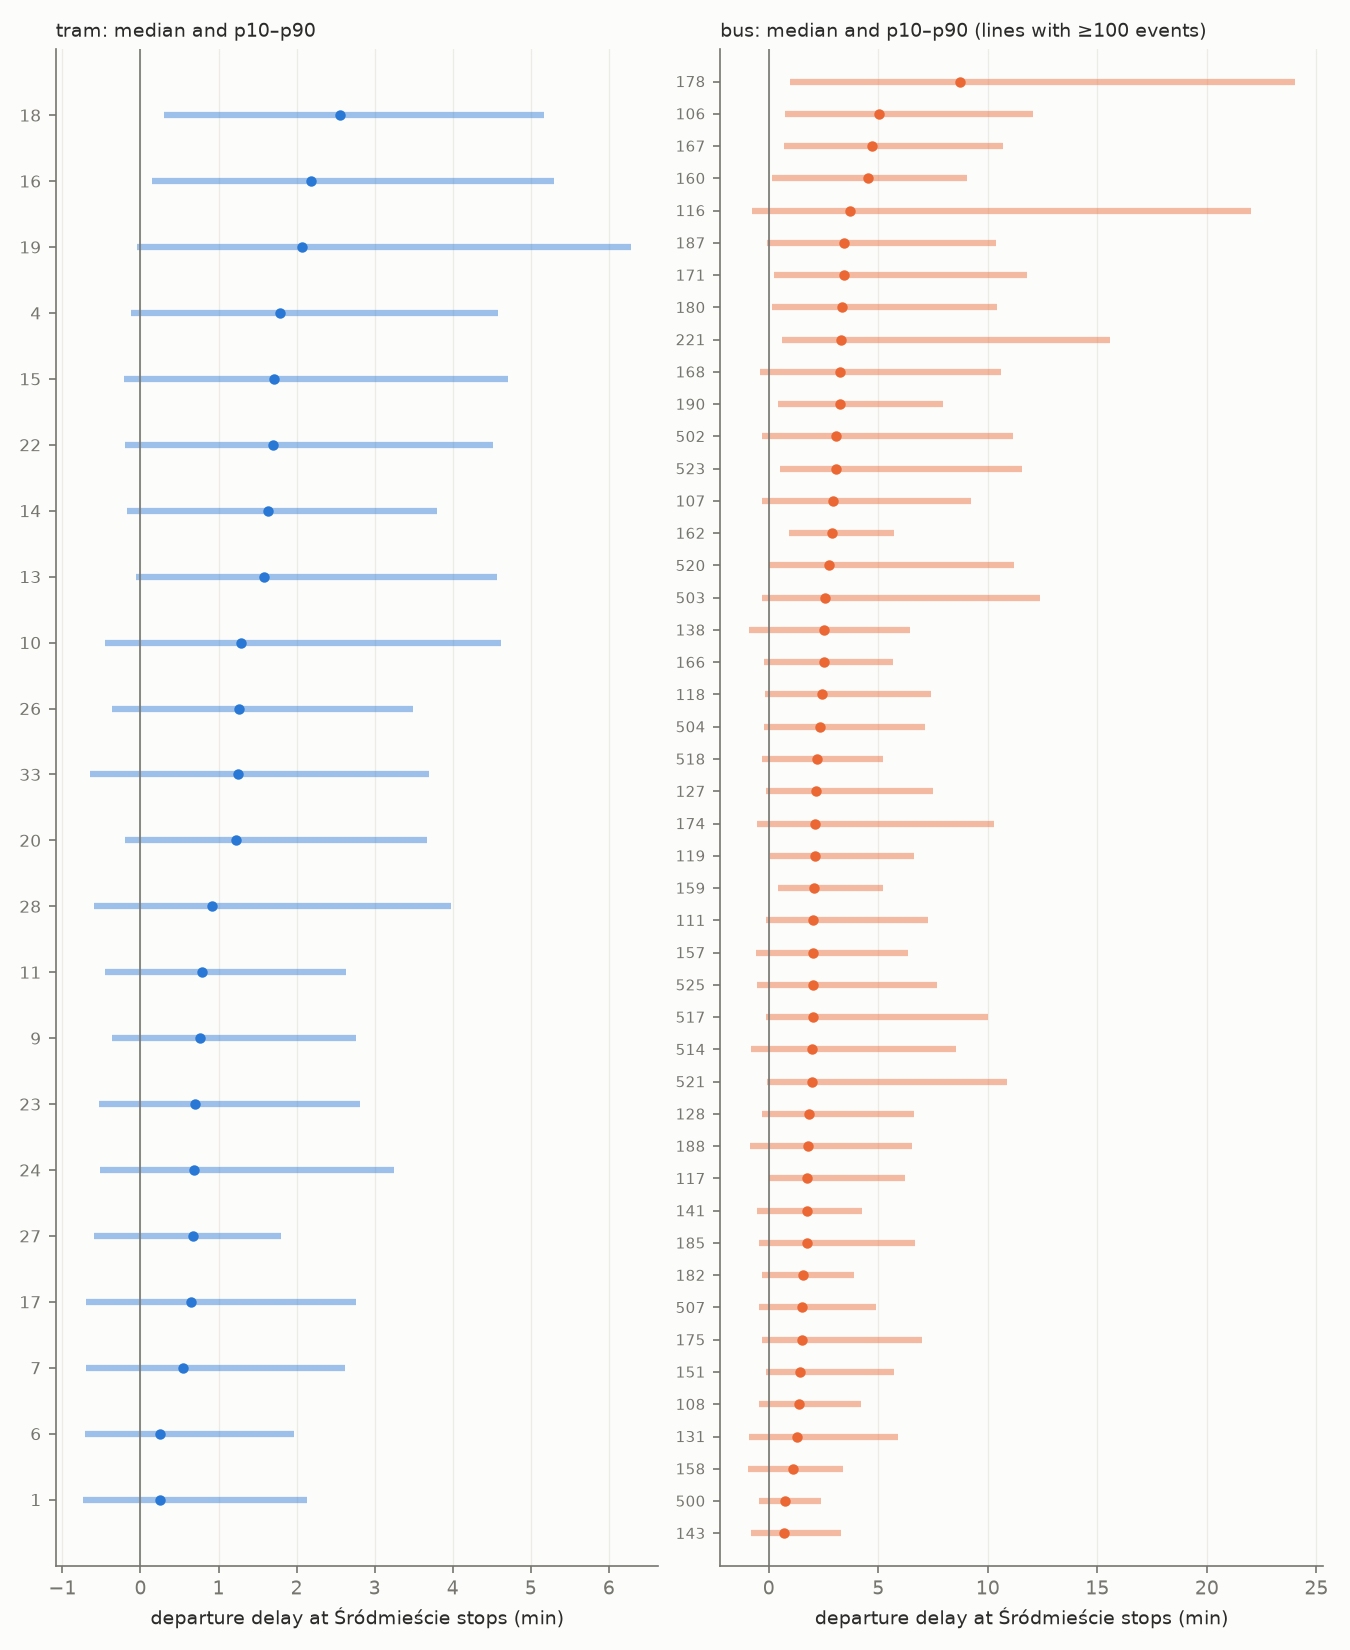

The data file committed next to this chart (first rows):
mode, line, events, p05, p10, median, p90, p95, early_60s
bus, 106, 1334, 13, 43, 303, 724, 1403, 1
bus, 107, 1570, -59, -18, 176, 554, 642, 5
bus, 108, 647, -47, -26, 84, 253, 485, 4
bus, 111, 1514, -36, -7, 122, 437, 571, 1
bus, 116, 1732, -67, -46, 222, 1321, 1561, 6
bus, 117, 612, -22, 0, 106, 372, 440, 1
bus, 118, 1298, -50, -11, 145, 445, 584, 4
bus, 119, 160, -29, 3, 126, 399, 458, 1
bus, 127, 1112, -37, -8, 128, 449, 727, 2
bus, 128, 734, -49, -18, 110, 399, 533, 3
bus, 131, 1564, -85, -54, 78, 353, 434, 9
bus, 138, 538, -77, -55, 152, 386, 486, 8
bus, 141, 546, -47, -33, 105, 256, 324, 3
bus, 143, 746, -59, -48, 43, 198, 294, 4
bus, 151, 525, -27, -8, 85, 343, 435, 1
bus, 157, 405, -47, -36, 122, 382, 433, 2
bus, 158, 545, -81, -58, 66, 203, 236, 9
bus, 159, 1012, 12, 24, 123, 312, 392, 0
bus, 160, 260, -13, 9, 273, 542, 628, 2
bus, 162, 855, 31, 55, 173, 342, 402, 1
bus, 166, 552, -45, -13, 151, 339, 434, 2
bus, 167, 475, 14, 41, 282, 641, 871, 0
bus, 168, 251, -100, -24, 194, 635, 748, 6
bus, 171, 460, -6, 15, 205, 708, 823, 0
bus, 174, 455, -54, -33, 127, 616, 764, 4
bus, 175, 755, -47, -19, 91, 420, 531, 3
bus, 178, 433, 20, 58, 525, 1442, 1648, 0
bus, 180, 1888, -28, 9, 202, 626, 844, 1
bus, 182, 571, -44, -18, 93, 234, 269, 3
bus, 185, 1235, -48, -28, 104, 399, 485, 1
bus, 187, 675, -34, -4, 206, 623, 724, 0
bus, 188, 529, -78, -50, 108, 392, 469, 7
bus, 190, 509, 1, 25, 194, 477, 556, 0
bus, 221, 236, 24, 37, 197, 935, 966, 0
bus, 409, 97, 6, 25, 124, 1687, 1862, 0
bus, 500, 307, -40, -27, 44, 142, 174, 2
bus, 502, 439, -248, -17, 183, 668, 1054, 8
bus, 503, 1283, -46, -20, 153, 743, 1096, 3
bus, 504, 102, -104, -13, 141, 428, 525, 6
bus, 507, 418, -54, -28, 92, 293, 383, 4
bus, 514, 316, -236, -49, 118, 514, 985, 8
bus, 517, 510, -27, -8, 120, 600, 663, 1
bus, 518, 523, -54, -19, 132, 313, 463, 4
bus, 520, 1023, -41, 2, 166, 673, 826, 2
bus, 521, 252, -15, -6, 118, 652, 709, 1
bus, 523, 830, -9, 31, 183, 693, 813, 1
bus, 525, 817, -57, -31, 122, 460, 665, 4
tram, 1, 1071, -52, -44, 15, 128, 167, 1
tram, 10, 869, -43, -27, 77, 277, 344, 0
tram, 11, 990, -42, -27, 47, 158, 201, 0
tram, 13, 225, -20, -4, 95, 274, 372, 0
tram, 14, 604, -22, -11, 98, 228, 262, 0
tram, 15, 1579, -31, -13, 103, 283, 327, 0
tram, 16, 3298, -18, 9, 131, 318, 378, 0
tram, 17, 3084, -48, -42, 39, 166, 227, 1
tram, 18, 1769, -14, 18, 153, 310, 362, 0
tram, 19, 1486, -20, -3, 124, 377, 437, 0
tram, 20, 270, -22, -12, 74, 220, 268, 0
tram, 22, 738, -28, -12, 102, 271, 316, 0
tram, 23, 305, -43, -32, 42, 169, 227, 0
... 9 more rows
